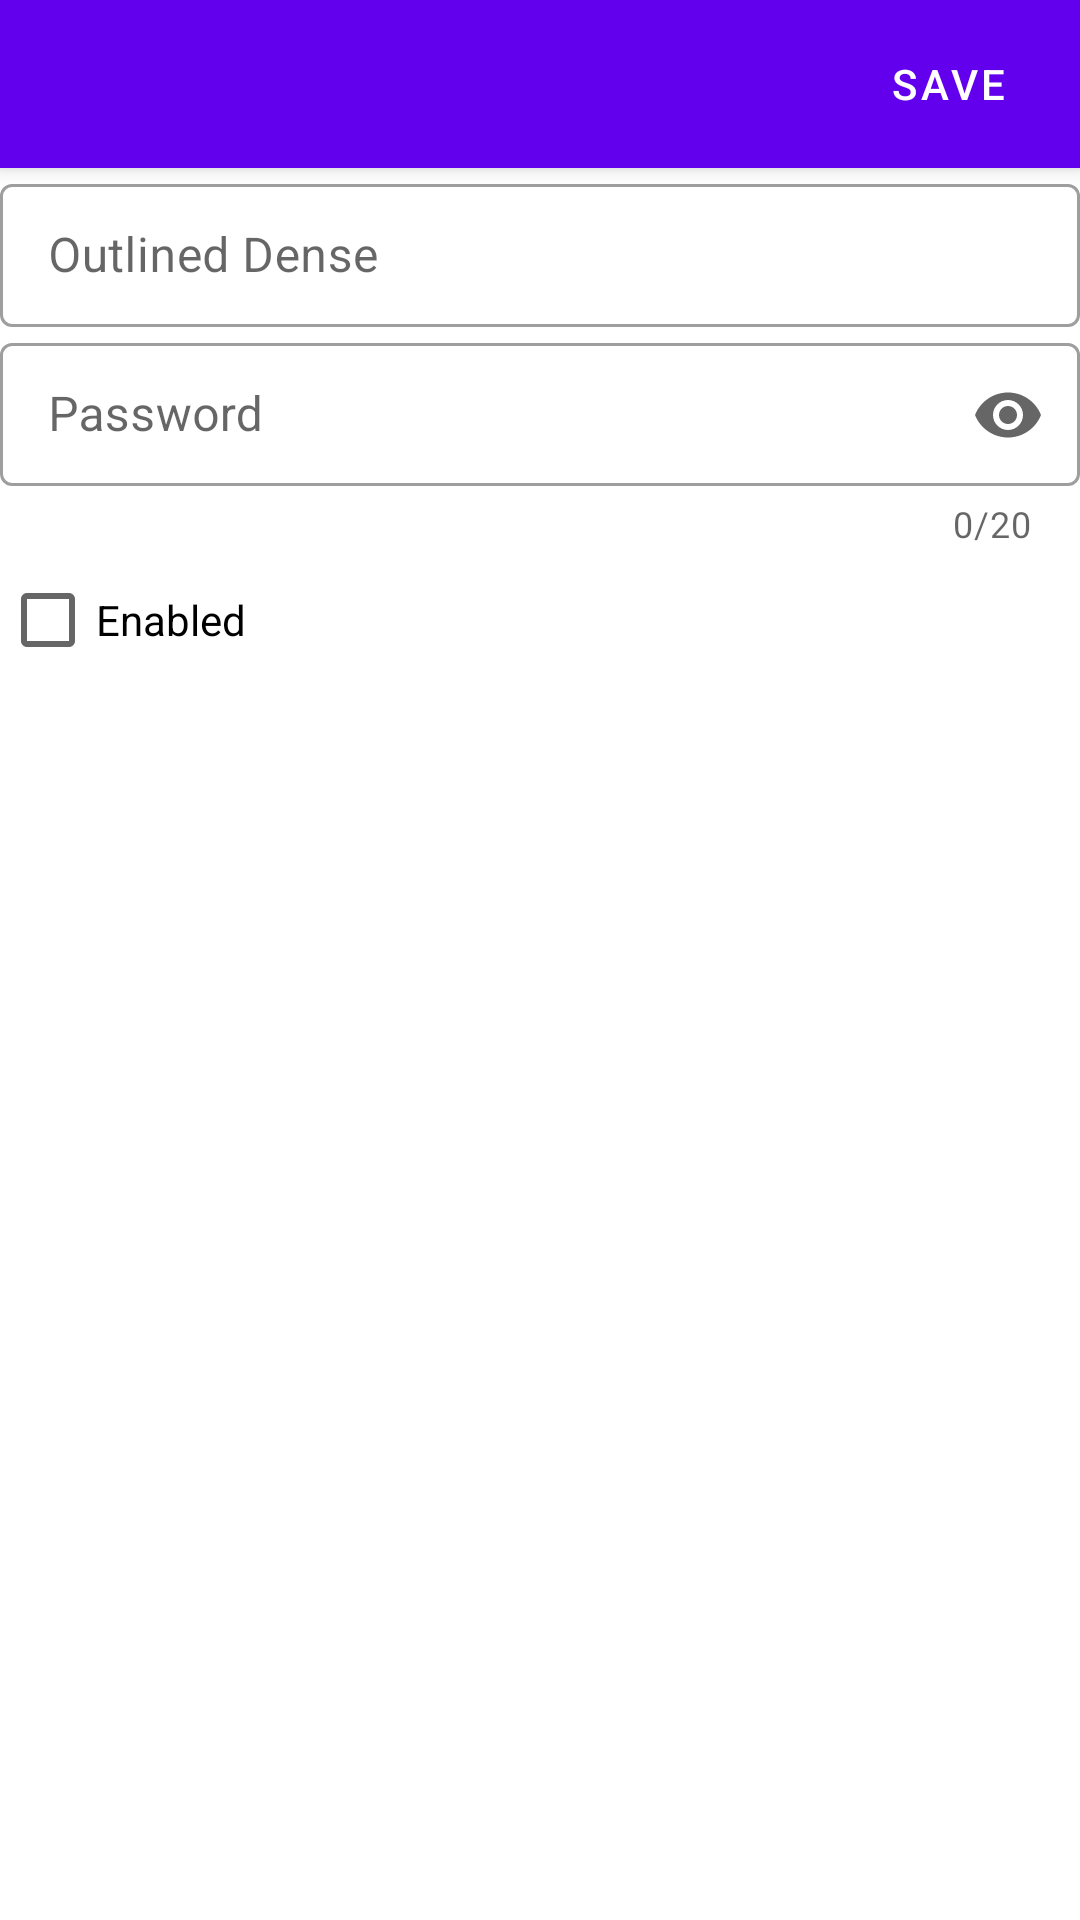

Produce the Android XML layout that renders to this screen, including the resource entries it uses.
<!-- AndroidManifest.xml: application theme Theme.SimpleSecondMaterialDesignKtx -->
<!-- res/layout/fragment_full_screen_dialog.xml -->
<?xml version="1.0" encoding="utf-8"?>
<androidx.coordinatorlayout.widget.CoordinatorLayout
    xmlns:android="http://schemas.android.com/apk/res/android"
    xmlns:tools="http://schemas.android.com/tools"
    android:layout_width="match_parent"
    android:layout_height="match_parent"
    xmlns:app="http://schemas.android.com/apk/res-auto"
    tools:context=".fragments.FullScreenDialogFragment">

    <com.google.android.material.appbar.AppBarLayout
        android:id="@+id/ablDialog"
        android:layout_width="match_parent"
        android:layout_height="wrap_content">

        <androidx.appcompat.widget.Toolbar
            android:id="@+id/tlbDialog"
            android:layout_width="match_parent"
            android:layout_height="?actionBarSize"
            app:titleTextColor="@color/white">

            <com.google.android.material.button.MaterialButton
                android:id="@+id/btnSave"
                android:layout_width="wrap_content"
                android:layout_height="match_parent"
                android:text="@string/dialog_save"
                android:layout_gravity="end"
                android:textColor="@color/white"
                style="@style/Widget.MaterialComponents.Button.TextButton"/>

        </androidx.appcompat.widget.Toolbar>
        
    </com.google.android.material.appbar.AppBarLayout>

    

    <androidx.constraintlayout.widget.ConstraintLayout
        android:layout_width="match_parent"
        android:layout_height="match_parent"
        android:padding="@dimen/common_padding_default"
        app:layout_behavior="@string/appbar_scrolling_view_behavior">

        <com.google.android.material.textfield.TextInputLayout
            android:id="@+id/tilName"
            android:layout_width="0dp"
            android:layout_height="wrap_content"
            android:hint="@string/status_outlined_dense_enabled"
            app:layout_constraintStart_toStartOf="parent"
            app:layout_constraintEnd_toEndOf="parent"
            app:layout_constraintTop_toTopOf="parent"
            style="@style/Widget.MaterialComponents.TextInputLayout.OutlinedBox.Dense">

            <com.google.android.material.textfield.TextInputEditText
                android:id="@+id/etName"
                android:layout_width="match_parent"
                android:layout_height="wrap_content"
                android:inputType="textPersonName"/>

        </com.google.android.material.textfield.TextInputLayout>

        <com.google.android.material.textfield.TextInputLayout
            android:id="@+id/tilPassword"
            android:layout_width="0dp"
            android:layout_height="wrap_content"
            android:hint="@string/hint_password"
            app:endIconMode="password_toggle"
            app:counterEnabled="true"
            app:counterMaxLength="20"
            android:layout_marginTop="@dimen/common_padding_default"
            app:layout_constraintStart_toStartOf="parent"
            app:layout_constraintEnd_toEndOf="parent"
            app:layout_constraintTop_toBottomOf="@id/tilName"
            style="@style/Widget.MaterialComponents.TextInputLayout.OutlinedBox.Dense">

            <com.google.android.material.textfield.TextInputEditText
                android:id="@+id/etPassword"
                android:layout_width="match_parent"
                android:layout_height="wrap_content"
                android:inputType="textPassword"/>

        </com.google.android.material.textfield.TextInputLayout>
        
        <CheckBox
            android:id="@+id/cbEnable"
            android:layout_width="wrap_content"
            android:layout_height="wrap_content"
            android:text="@string/status_enabled"
            app:layout_constraintStart_toStartOf="parent"
            app:layout_constraintTop_toBottomOf="@id/tilPassword"/>

    </androidx.constraintlayout.widget.ConstraintLayout>

</androidx.coordinatorlayout.widget.CoordinatorLayout>
<!-- resources referenced by this layout -->
<resources>
  <string name="dialog_save">Save</string>
  <string name="hint_password">Password</string>
  <string name="status_enabled">Enabled</string>
  <string name="status_outlined_dense_enabled">Outlined Dense</string>
  <style name="Theme.SimpleSecondMaterialDesignKtx" parent="Theme.MaterialComponents.DayNight.DarkActionBar">
          
          <item name="colorPrimary">@color/purple_500</item>
          <item name="colorPrimaryVariant">@color/purple_700</item>
          <item name="colorOnPrimary">@color/white</item>
          
          <item name="colorSecondary">@color/teal_200</item>
          <item name="colorSecondaryVariant">@color/teal_700</item>
          <item name="colorOnSecondary">@color/black</item>
          
          <item name="android:statusBarColor">?attr/colorPrimaryVariant</item>
          
      </style>
  <!-- not gathered from this repository: default colours our renderer supplied (Android Studio template values) -->
  <color name="purple_500">#FF6200EE</color>
  <color name="purple_700">#FF3700B3</color>
  <color name="teal_200">#FF03DAC5</color>
  <color name="teal_700">#FF018786</color>
  <color name="black">#FF000000</color>
  <color name="white">#FFFFFFFF</color>
</resources>
